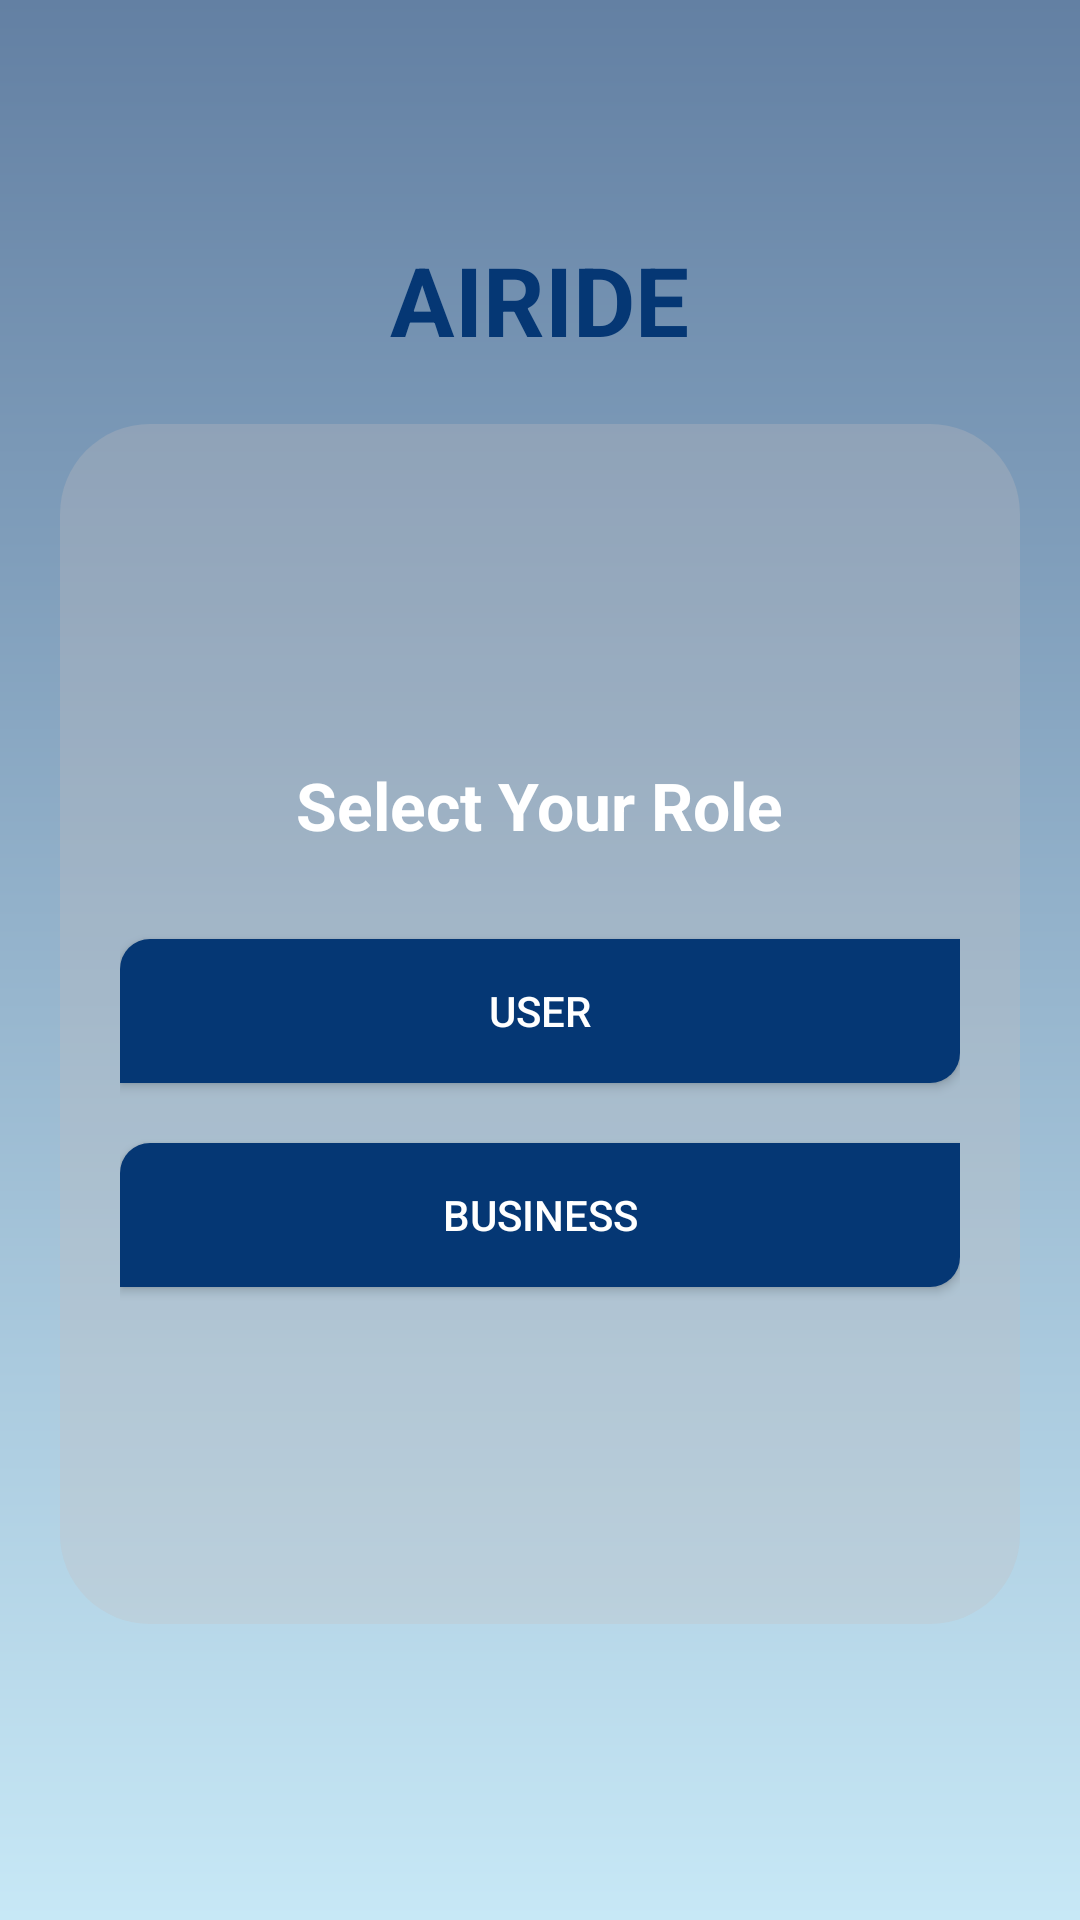

Write the Android layout XML for this screen, with the resource values it uses.
<!-- AndroidManifest.xml: application theme Theme.Ai_ride -->
<!-- res/layout/activity_select_role.xml -->
<?xml version="1.0" encoding="utf-8"?>
<RelativeLayout xmlns:android="http://schemas.android.com/apk/res/android"
    xmlns:app="http://schemas.android.com/apk/res-auto"
    xmlns:tools="http://schemas.android.com/tools"
    android:layout_width="match_parent"
    android:layout_height="match_parent"
    android:gravity="center"
    android:background="@drawable/gradient"
    tools:context=".screens.SelectRole">

    <TextView
        android:id="@+id/logo"
        android:layout_width="wrap_content"
        android:layout_height="wrap_content"
        android:text="AIRIDE"
        android:textColor="@color/blue"
        android:textSize="32sp"
        android:textStyle="bold"
        android:layout_centerHorizontal="true"
        />

    <LinearLayout
        android:layout_width="match_parent"
        android:layout_height="400dp"
        android:layout_below="@id/logo"
        android:orientation="vertical"
        android:layout_margin="20dp"
        android:padding="20dp"
        android:gravity="center"
        android:background="@drawable/bg_style">
        <TextView
            android:id="@+id/textViewRoleSelection"
            android:layout_width="wrap_content"
            android:layout_height="wrap_content"
            android:text="Select Your Role"
            android:textColor="@android:color/white"
            android:textSize="22sp"
            android:textStyle="bold"
            android:layout_below="@id/logo"
            android:layout_centerHorizontal="true"
            />

        <androidx.appcompat.widget.AppCompatButton
            android:id="@+id/buttonUser"
            android:layout_width="match_parent"
            android:layout_height="wrap_content"
            android:text="User"
            android:textColor="@color/white"
            android:background="@drawable/button"
            android:layout_below="@id/textViewRoleSelection"
            android:layout_centerHorizontal="true"
            android:layout_marginTop="30dp"/>

        <androidx.appcompat.widget.AppCompatButton
            android:id="@+id/buttonBusiness"
            android:layout_width="match_parent"
            android:layout_height="wrap_content"
            android:text="Business"
            android:textColor="@color/white"
            android:background="@drawable/button"
            android:layout_below="@id/buttonUser"
            android:layout_centerHorizontal="true"
            android:layout_marginTop="20dp"/>
    </LinearLayout>

</RelativeLayout>
<!-- resources referenced by this layout -->
<resources>
  <color name="blue">#053774</color>
  <color name="white">#FFFFFFFF</color>
  <!-- drawable bg_style (drawable) -->
  <?xml version="1.0" encoding="utf-8"?>
  <shape xmlns:android="http://schemas.android.com/apk/res/android">
  
      <corners android:radius="30dp"/>
      <solid android:color="#4AC3BEBE"/>
  </shape>
  <!-- drawable button (drawable) -->
  <?xml version="1.0" encoding="utf-8"?>
  <shape xmlns:android="http://schemas.android.com/apk/res/android">
  
      <corners android:topLeftRadius="10dp"
          android:bottomRightRadius="10dp"/>
      <solid android:color="@color/blue"/>
  </shape>
  <!-- drawable gradient (drawable) -->
  <?xml version="1.0" encoding="utf-8"?>
  <shape xmlns:android="http://schemas.android.com/apk/res/android">
  
      <gradient android:startColor="#6380A3"
          android:endColor="#C7E8F6"
          android:angle="270"/>
  
  </shape>
  <style name="Theme.Ai_ride" parent="Theme.MaterialComponents.DayNight.NoActionBar">
          
          <item name="colorPrimary">@color/blue</item>
          <item name="colorPrimaryVariant">@color/blue</item>
          <item name="colorOnPrimary">@color/white</item>
          
          <item name="colorSecondary">@color/teal_200</item>
          <item name="colorSecondaryVariant">@color/teal_700</item>
          <item name="colorOnSecondary">@color/black</item>
          
          <item name="android:statusBarColor">?attr/colorPrimaryVariant</item>
          
      </style>
  <color name="teal_200">#FF03DAC5</color>
  <color name="teal_700">#FF018786</color>
  <color name="black">#FF000000</color>
</resources>
